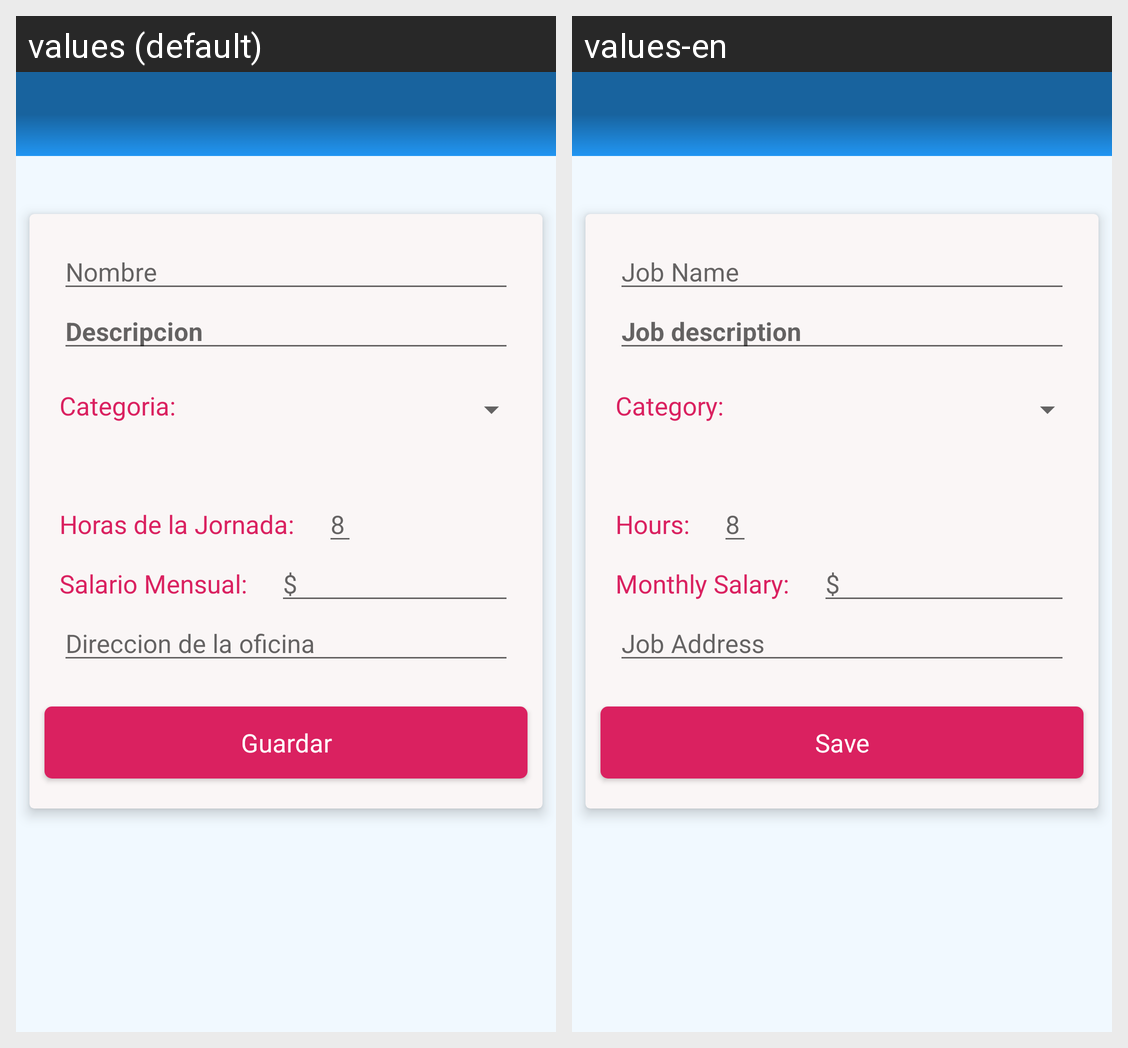

For this localized Android screen grid, give each drawn string resource with its value in every locale shown.
Android screen res/layout/activity_edit_job.xml rendered under 2 locales, left to right: values (default), values-en. Device: Nexus 5 (rendered at 1080×1920; each locale shown at half size, 540×960, under a caption strip naming it); theme AppTheme.
Strings drawn on this screen, with the default value and each locale's value (text and hints the layout hard-codes, and strings that could not be matched under every locale, appear in the picture but are not listed):

job_name
  values: Nombre
  values-en: Job Name

job_description
  values: Descripcion
  values-en: Job description

job_type
  values: Categoria:
  values-en: Category:

hours
  values: Horas de la Jornada:
  values-en: Hours:

monthly_salary
  values: Salario Mensual:
  values-en: Monthly Salary:

job_address
  values: Direccion de la oficina
  values-en: Job Address

save
  values: Guardar
  values-en: Save
